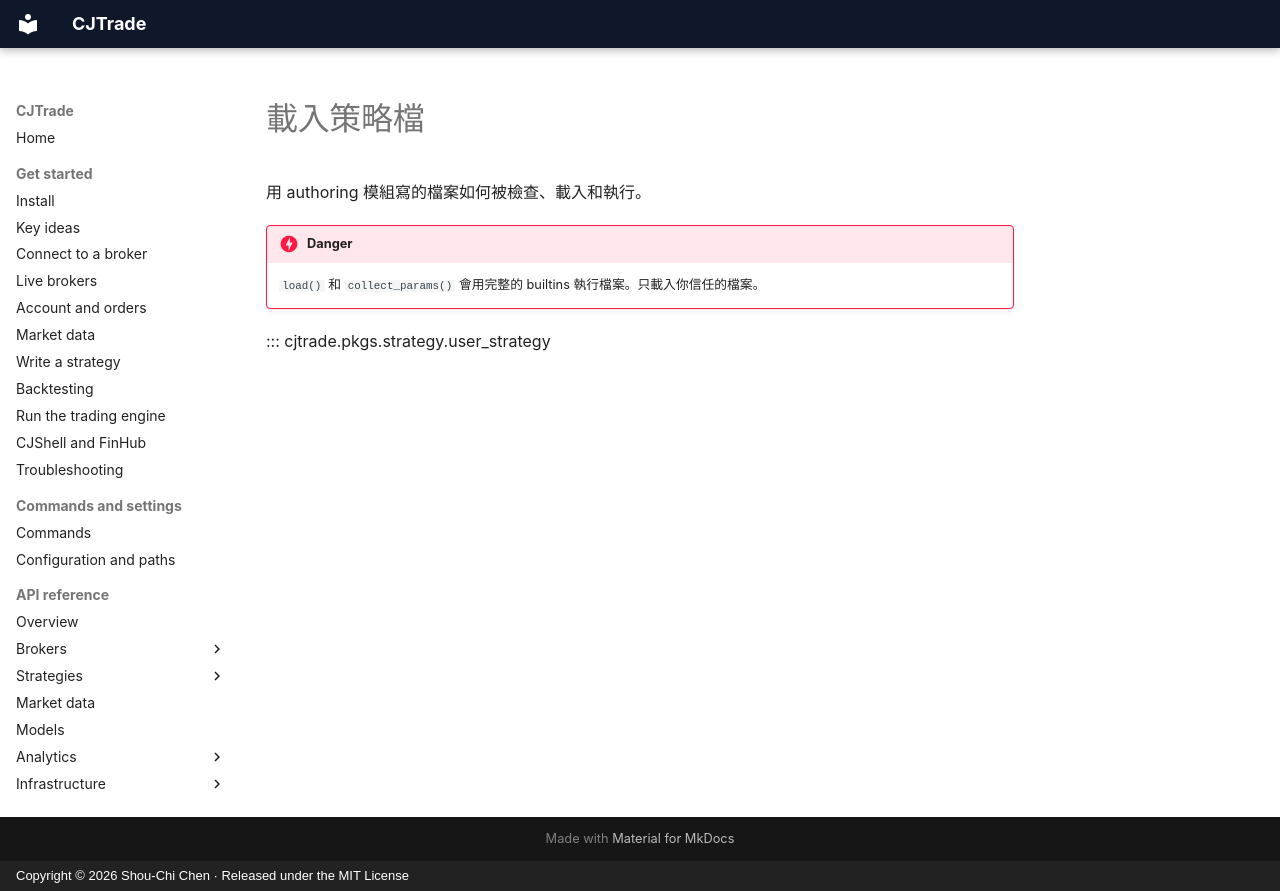

repository: jackiesogi/CJTrade · page: reference/user-strategy.zh-TW/index.html · generator: mkdocs · copyright: Copyright © 2026 Shou-Chi Chen · Released under the MIT License

# 載入策略檔

用 authoring 模組寫的檔案如何被檢查、載入和執行。

!!! danger
    `load()` 和 `collect_params()` 會用完整的 builtins 執行檔案。只載入你信任的檔案。

::: cjtrade.pkgs.strategy.user_strategy
